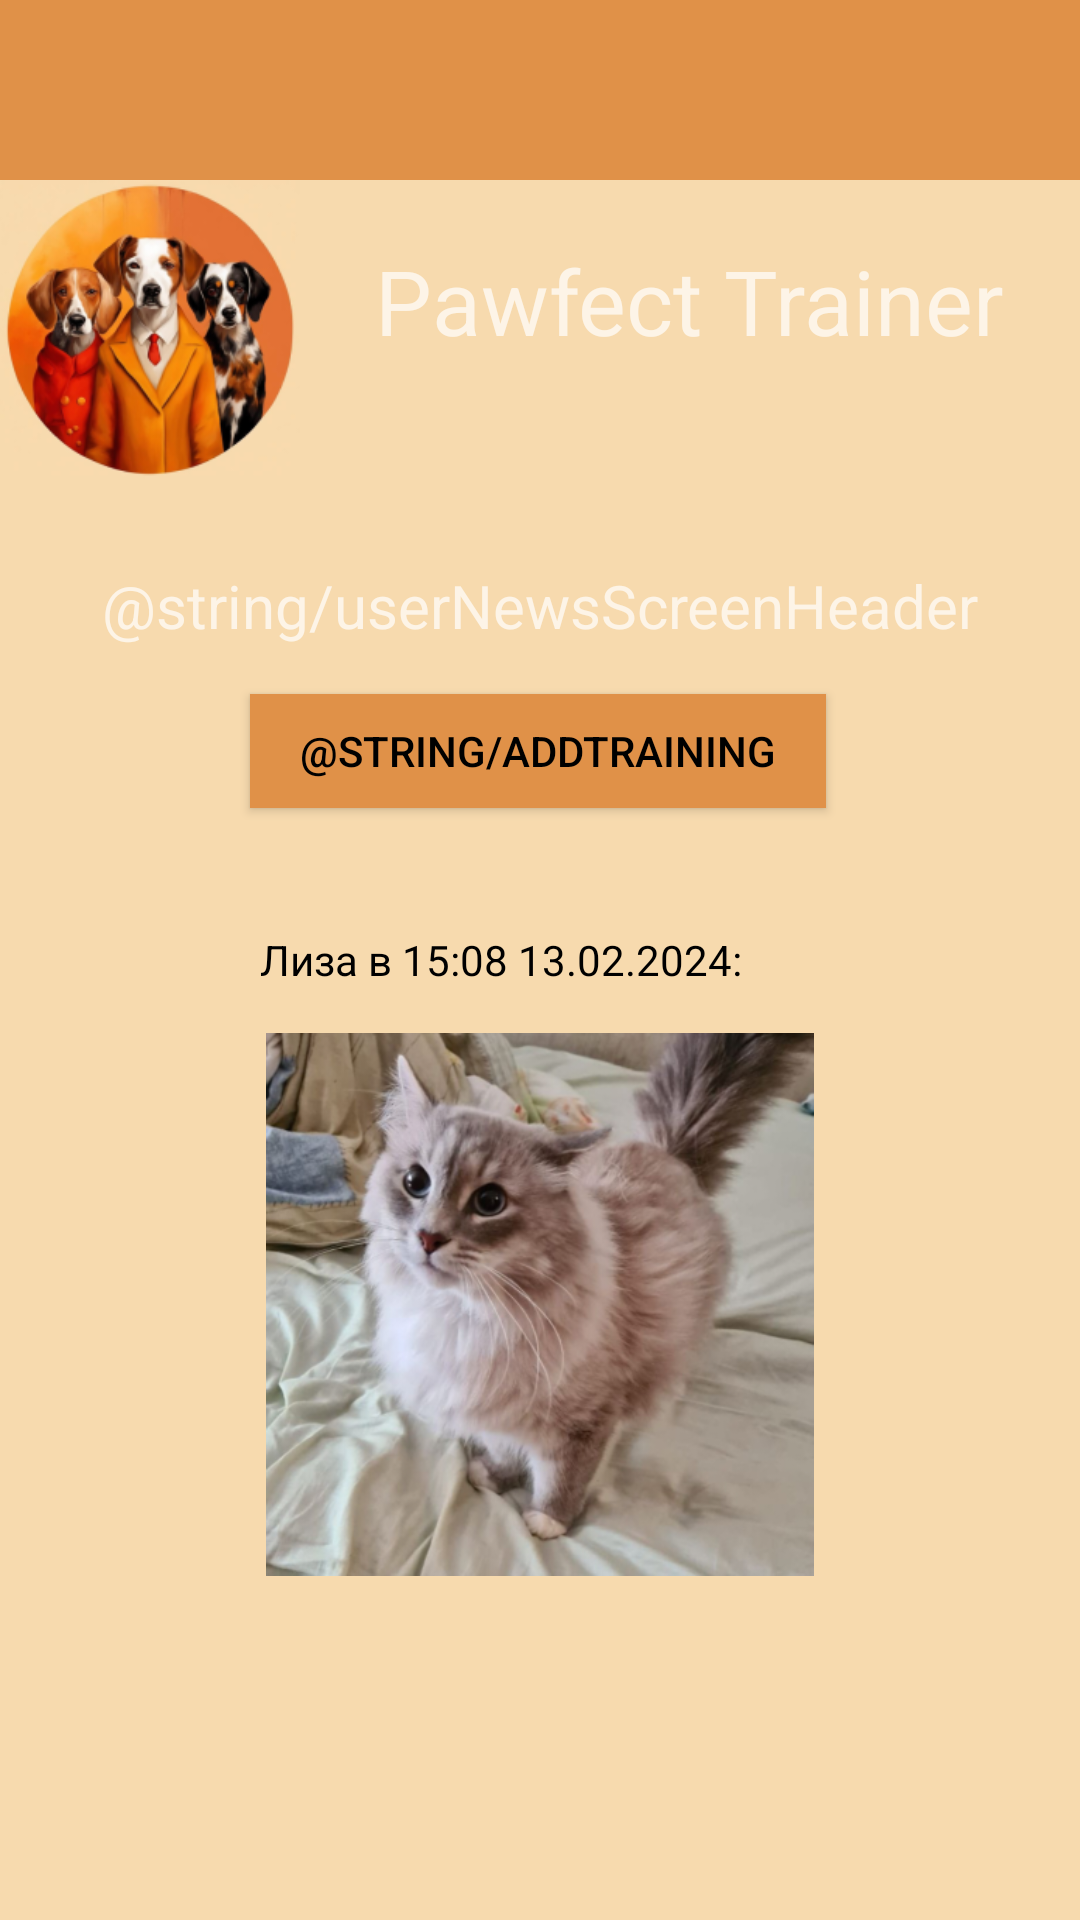

The Android layout XML behind this screen, and the referenced resources:
<!-- AndroidManifest.xml: application theme Theme.AppCompat.NoActionBar -->
<!-- res/layout/activity_show_user_me_trainings.xml -->
<?xml version="1.0" encoding="utf-8"?>
<androidx.constraintlayout.widget.ConstraintLayout xmlns:android="http://schemas.android.com/apk/res/android"
    xmlns:app="http://schemas.android.com/apk/res-auto"
    xmlns:tools="http://schemas.android.com/tools"
    android:layout_width="match_parent"
    android:layout_height="match_parent"
    tools:context=".ShowUserMeTrainingsActivity"
    android:background="@color/mainBackground">

    <View
        android:id="@+id/topRectangle"
        android:layout_width="match_parent"
        android:layout_height="60dp"
        android:layout_alignParentTop="true"
        android:background="@color/mainElements"
        android:visibility="visible"
        app:layout_constraintEnd_toEndOf="parent"
        app:layout_constraintHorizontal_bias="1.0"
        app:layout_constraintStart_toStartOf="parent"
        app:layout_constraintTop_toTopOf="parent" />

    <ImageView
        android:id="@+id/appLogo"
        android:layout_width="100dp"
        android:layout_height="100dp"
        android:layout_marginTop="60dp"
        android:contentDescription="@string/appLogo"
        app:layout_constraintBottom_toBottomOf="parent"
        app:layout_constraintEnd_toEndOf="parent"
        app:layout_constraintHorizontal_bias="0.0"
        app:layout_constraintStart_toStartOf="parent"
        app:layout_constraintTop_toTopOf="parent"
        app:layout_constraintVertical_bias="0.0"
        app:srcCompat="@drawable/app_logo" />

    <TextView
        android:id="@+id/appName"
        android:layout_width="wrap_content"
        android:layout_height="wrap_content"
        android:layout_marginStart="25dp"
        android:layout_marginTop="80dp"
        android:layout_marginEnd="57dp"
        android:text="@string/appName"
        android:textSize="30sp"
        app:layout_constraintBottom_toBottomOf="parent"
        app:layout_constraintEnd_toEndOf="parent"
        app:layout_constraintHorizontal_bias="0.0"
        app:layout_constraintStart_toEndOf="@+id/appLogo"
        app:layout_constraintTop_toTopOf="parent"
        app:layout_constraintVertical_bias="0.0" />

    <View
        android:id="@+id/footerRectangle"
        android:layout_width="match_parent"
        android:layout_height="60dp"
        android:layout_alignParentTop="true"
        android:layout_marginTop="660dp"
        android:background="@color/mainElements"
        android:visibility="visible"
        app:layout_constraintBottom_toBottomOf="parent"
        app:layout_constraintEnd_toEndOf="parent"
        app:layout_constraintHorizontal_bias="0.0"
        app:layout_constraintStart_toStartOf="parent"
        app:layout_constraintTop_toBottomOf="@+id/topRectangle"
        app:layout_constraintVertical_bias="1.0" />

    <TextView
        android:id="@+id/userNewsScreenHeader"
        android:layout_width="wrap_content"
        android:layout_height="wrap_content"
        android:layout_marginTop="68dp"
        android:text="@string/userNewsScreenHeader"
        android:textSize="20sp"
        app:layout_constraintEnd_toEndOf="parent"
        app:layout_constraintStart_toStartOf="parent"
        app:layout_constraintTop_toBottomOf="@+id/appName" />

    <Button
        android:id="@+id/signUpButton"
        android:layout_width="192dp"
        android:layout_height="38dp"
        android:layout_marginTop="16dp"
        android:background="@color/mainElements"
        android:text="@string/addTraining"
        android:textColor="@color/black"
        app:layout_constraintEnd_toEndOf="parent"
        app:layout_constraintHorizontal_bias="0.497"
        app:layout_constraintStart_toStartOf="parent"
        app:layout_constraintTop_toBottomOf="@+id/userNewsScreenHeader" />

    <ImageView
        android:id="@+id/imageView2"
        android:layout_width="190dp"
        android:layout_height="181dp"
        android:layout_marginTop="14dp"
        app:layout_constraintEnd_toEndOf="parent"
        app:layout_constraintStart_toStartOf="parent"
        app:layout_constraintTop_toBottomOf="@+id/textView"
        app:srcCompat="@drawable/user_news_example_1" />

    <TextView
        android:id="@+id/textView"
        android:layout_width="187dp"
        android:layout_height="20dp"
        android:layout_marginTop="41dp"
        android:text="Лиза в 15:08 13.02.2024:"
        android:textColor="@color/black"
        app:layout_constraintEnd_toEndOf="parent"
        app:layout_constraintStart_toStartOf="parent"
        app:layout_constraintTop_toBottomOf="@+id/signUpButton" />

</androidx.constraintlayout.widget.ConstraintLayout>
<!-- resources referenced by this layout -->
<resources>
  <color name="black">#FF000000</color>
  <color name="mainBackground">#F7DAAE</color>
  <color name="mainElements">#E09148</color>
  <!-- drawable app_logo: png bitmap (drawable, 61212 bytes) -->
  <!-- drawable user_news_example_1: png bitmap (drawable, 217206 bytes) -->
  <string name="appLogo">appLogo</string>
  <string name="appName">Pawfect Trainer</string>
</resources>
